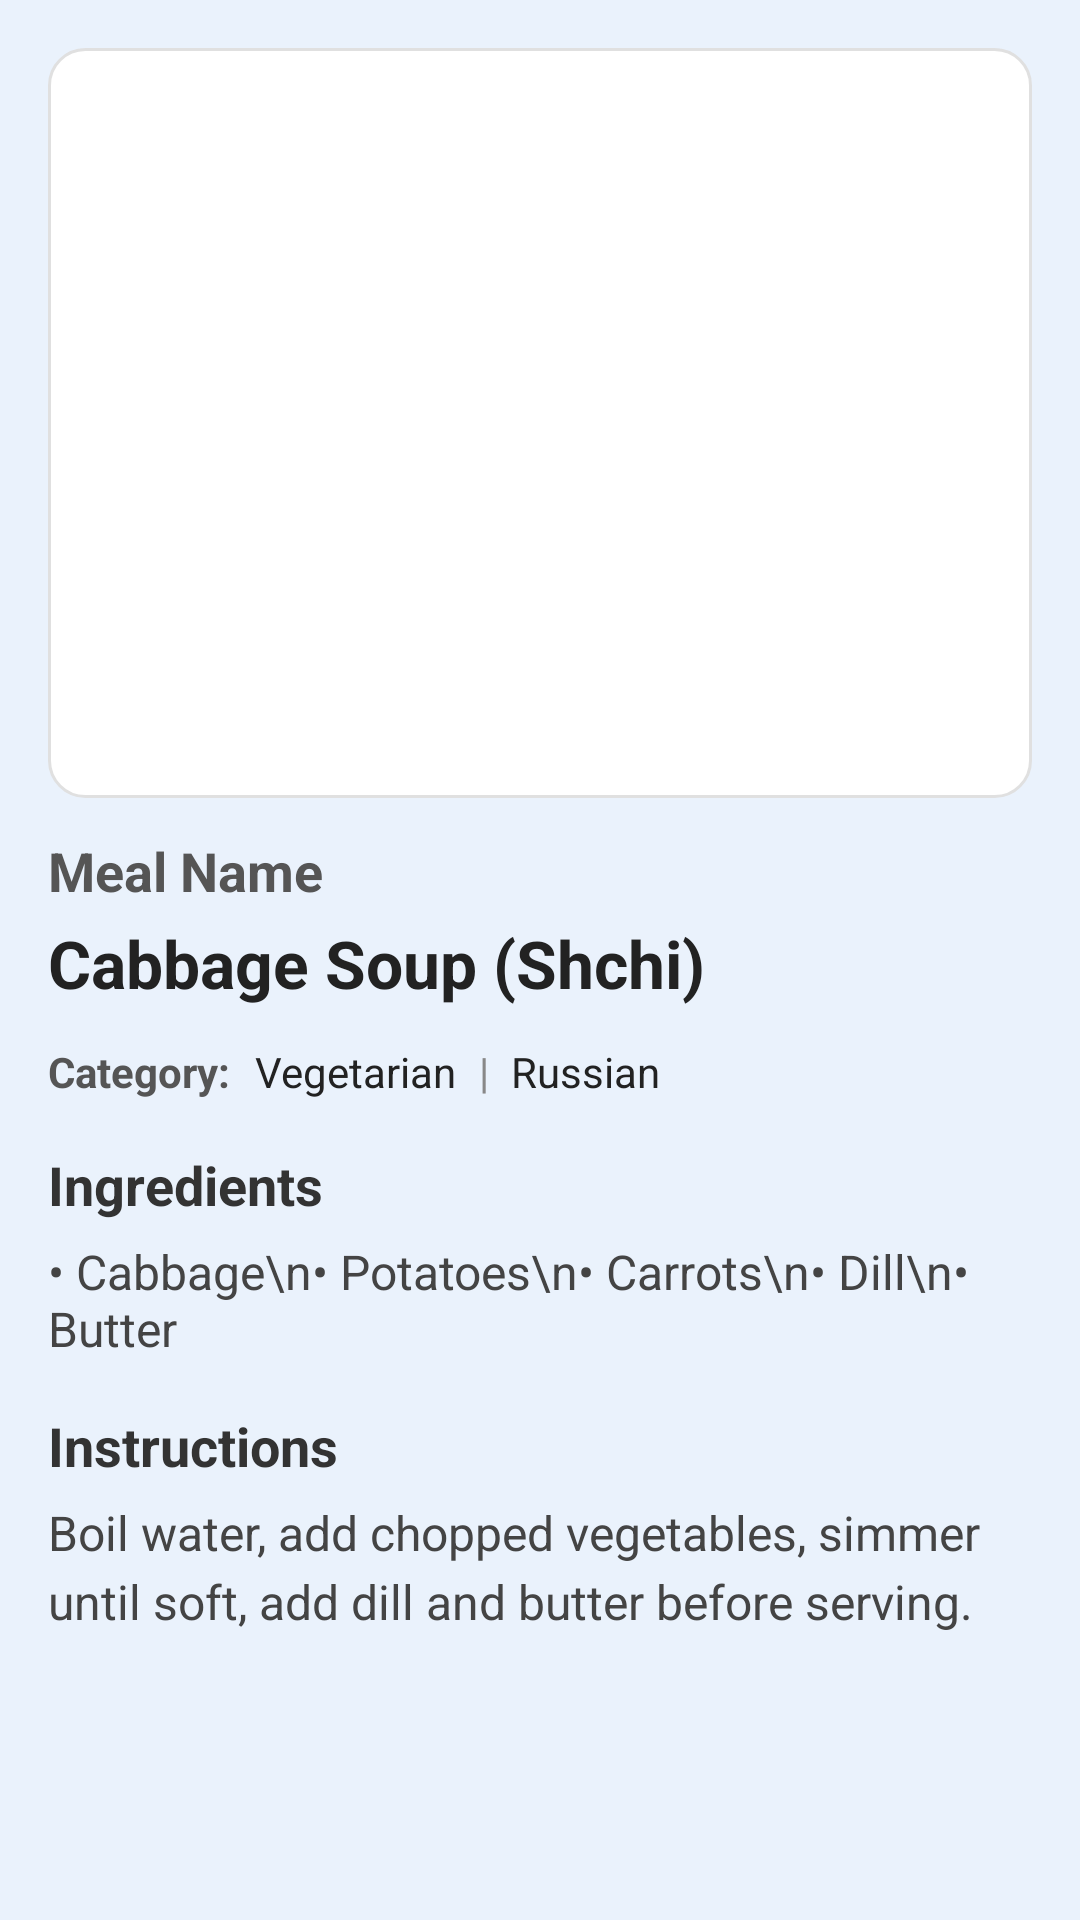

The Android layout XML behind this screen, and the referenced resources:
<!-- AndroidManifest.xml: application theme Theme.Delishio -->
<!-- res/layout/activity_detail.xml -->
<?xml version="1.0" encoding="utf-8"?>
<androidx.constraintlayout.widget.ConstraintLayout xmlns:android="http://schemas.android.com/apk/res/android"
    xmlns:app="http://schemas.android.com/apk/res-auto"
    xmlns:tools="http://schemas.android.com/tools"
    android:id="@+id/main"
    android:layout_width="match_parent"
    android:layout_height="match_parent"
    android:background="#EAF2FC"
    tools:context=".DetailActivity">

    <ScrollView
        android:layout_width="match_parent"
        android:layout_height="match_parent"
        android:padding="16dp"
        android:fillViewport="true">

        <LinearLayout
            android:orientation="vertical"
            android:layout_width="match_parent"
            android:layout_height="wrap_content">

            
            <ImageView
                android:id="@+id/imgMealDetail"
                android:layout_width="match_parent"
                android:layout_height="250dp"
                android:layout_marginBottom="12dp"
                android:scaleType="centerCrop"
                android:background="@drawable/card_bg"
                android:contentDescription="Meal Image" />

            
            <TextView
                android:text="Meal Name"
                android:textStyle="bold"
                android:textSize="18sp"
                android:textColor="#555"
                android:layout_marginBottom="4dp"
                android:layout_width="wrap_content"
                android:layout_height="wrap_content" />

            <TextView
                android:id="@+id/tvMealTitle"
                android:text="Cabbage Soup (Shchi)"
                android:textStyle="bold"
                android:textSize="22sp"
                android:textColor="#222"
                android:layout_marginBottom="12dp"
                android:layout_width="match_parent"
                android:layout_height="wrap_content" />

            
            <LinearLayout
                android:orientation="horizontal"
                android:layout_marginBottom="16dp"
                android:layout_width="match_parent"
                android:layout_height="wrap_content">

                <TextView
                    android:text="Category:"
                    android:textStyle="bold"
                    android:textColor="#555"
                    android:layout_width="wrap_content"
                    android:layout_height="wrap_content" />

                <TextView
                    android:id="@+id/tvMealCategory"
                    android:text="Vegetarian"
                    android:textColor="#222"
                    android:layout_marginStart="8dp"
                    android:layout_width="wrap_content"
                    android:layout_height="wrap_content" />

                <TextView
                    android:text=" | "
                    android:textColor="#888"
                    android:layout_width="wrap_content"
                    android:layout_height="wrap_content"
                    android:layout_marginHorizontal="4dp"/>

                <TextView
                    android:id="@+id/tvMealArea"
                    android:text="Russian"
                    android:textColor="#222"
                    android:layout_width="wrap_content"
                    android:layout_height="wrap_content" />
            </LinearLayout>

            
            <TextView
                android:text="Ingredients"
                android:textStyle="bold"
                android:textSize="18sp"
                android:textColor="#333"
                android:layout_marginBottom="6dp"
                android:layout_width="match_parent"
                android:layout_height="wrap_content" />

            <TextView
                android:id="@+id/tvIngredients"
                android:text="• Cabbage\n• Potatoes\n• Carrots\n• Dill\n• Butter"
                android:textSize="16sp"
                android:textColor="#444"
                android:layout_marginBottom="16dp"
                android:layout_width="match_parent"
                android:layout_height="wrap_content" />

            
            <TextView
                android:text="Instructions"
                android:textStyle="bold"
                android:textSize="18sp"
                android:textColor="#333"
                android:layout_marginBottom="6dp"
                android:layout_width="match_parent"
                android:layout_height="wrap_content" />

            <TextView
                android:id="@+id/tvInstructions"
                android:text="Boil water, add chopped vegetables, simmer until soft, add dill and butter before serving."
                android:textSize="16sp"
                android:textColor="#444"
                android:lineSpacingExtra="4dp"
                android:layout_width="match_parent"
                android:layout_height="wrap_content" />

        </LinearLayout>
    </ScrollView>

</androidx.constraintlayout.widget.ConstraintLayout>
<!-- resources referenced by this layout -->
<resources>
  <!-- drawable card_bg (drawable) -->
  <?xml version="1.0" encoding="utf-8"?>
  <shape xmlns:android="http://schemas.android.com/apk/res/android"
      android:shape="rectangle">
  
      
      <solid android:color="@android:color/white" />
  
      
      <corners android:radius="12dp" />
  
      
      <padding
          android:left="4dp"
          android:top="4dp"
          android:right="4dp"
          android:bottom="4dp" />
  
      <stroke
          android:width="1dp"
          android:color="#E0E0E0" />
  </shape>
  <style name="Theme.Delishio" parent="Base.Theme.Delishio" />
  <style name="Base.Theme.Delishio" parent="Theme.Material3.DayNight.NoActionBar">
          
          
      </style>
</resources>
